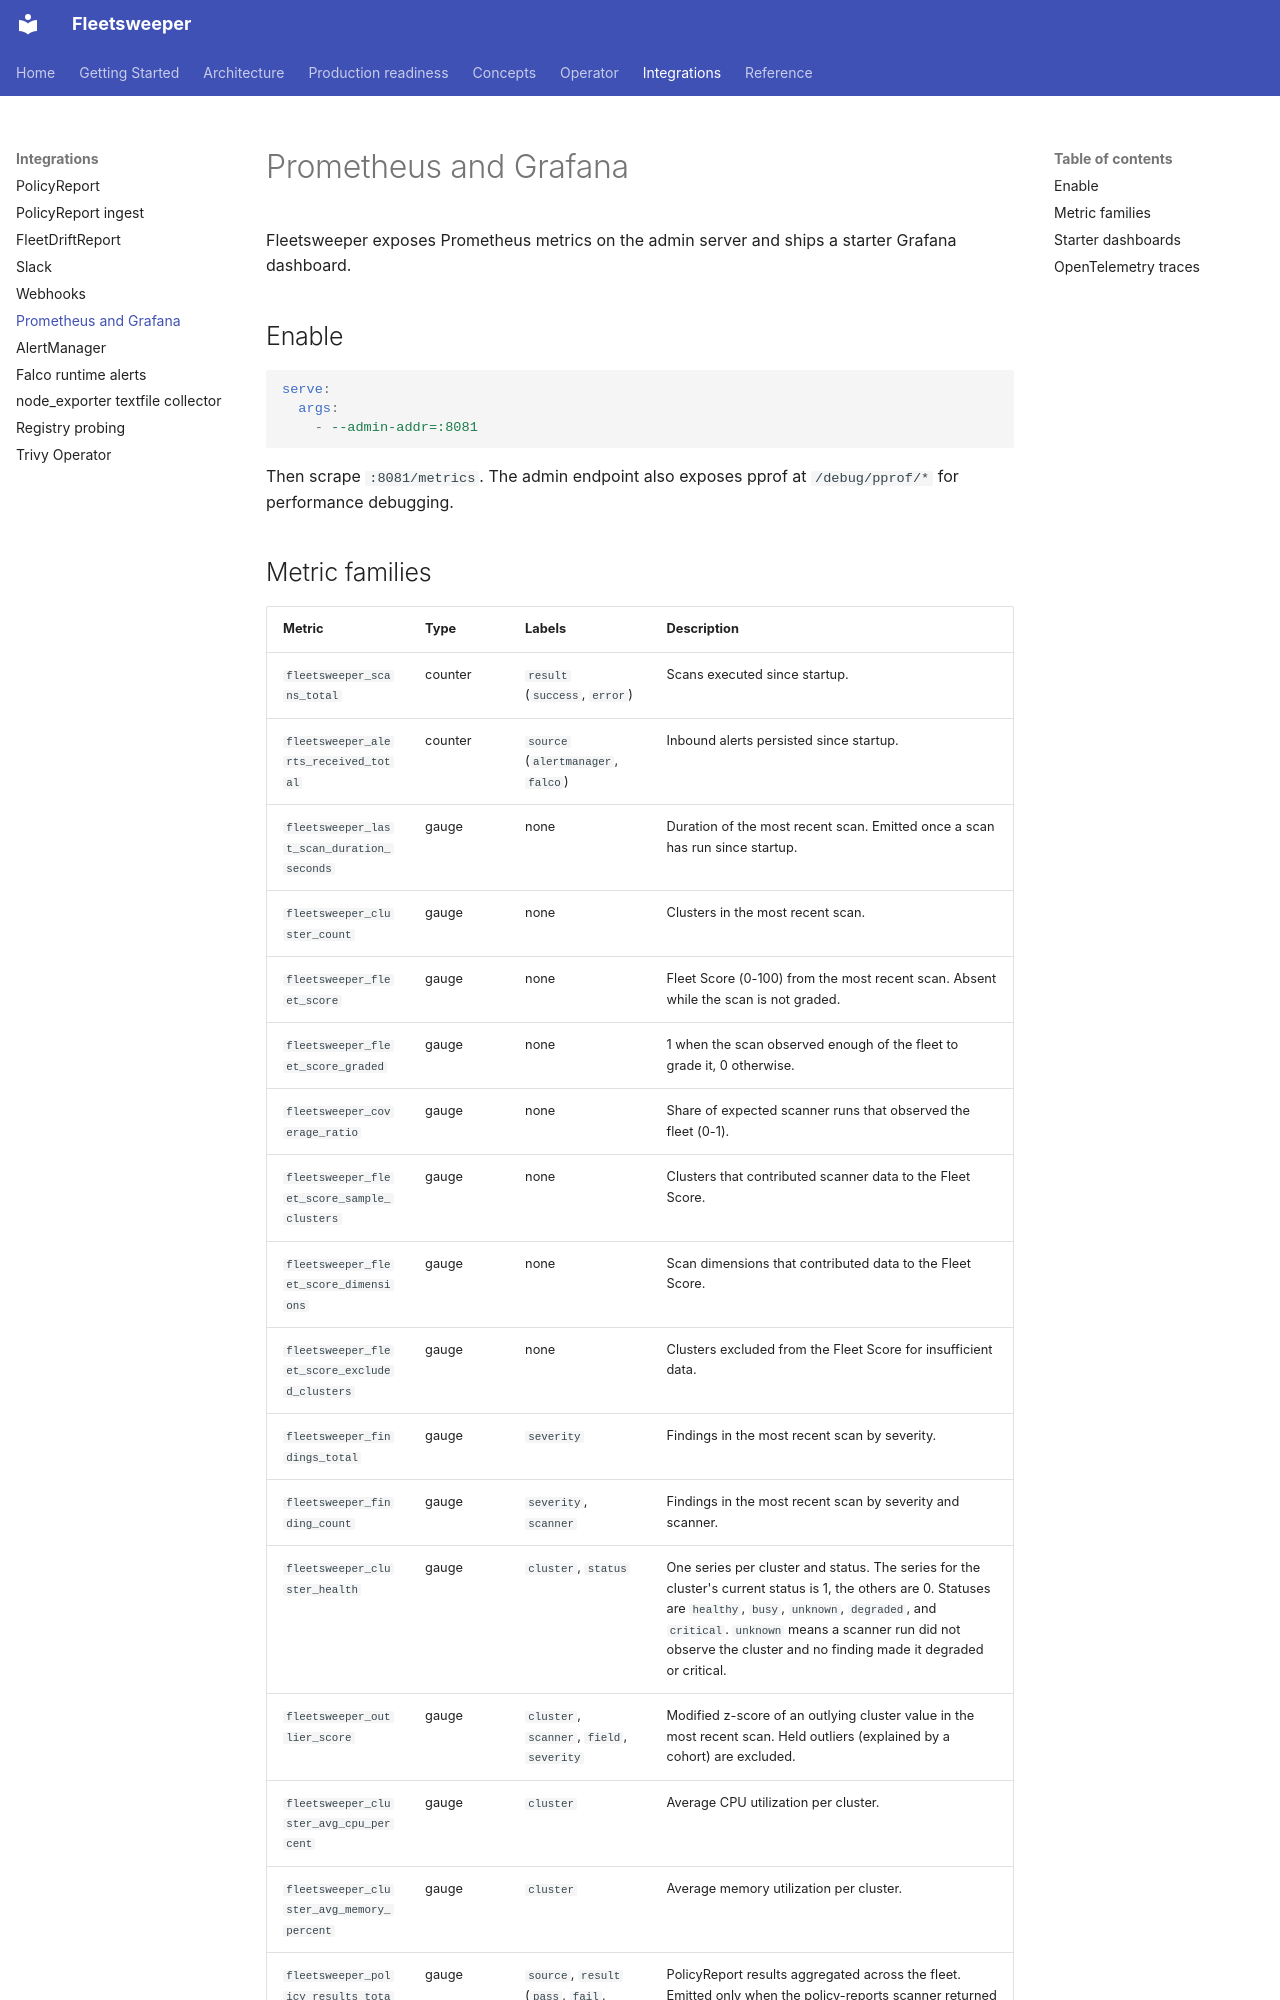

repository: dcadolph/fleetsweeper · page: integrations/prometheus/index.html · generator: mkdocs

# Prometheus and Grafana

Fleetsweeper exposes Prometheus metrics on the admin server and ships a
starter Grafana dashboard.

## Enable

```yaml
serve:
  args:
    - --admin-addr=:8081
```

Then scrape `:8081/metrics`. The admin endpoint also exposes pprof at
`/debug/pprof/*` for performance debugging.
